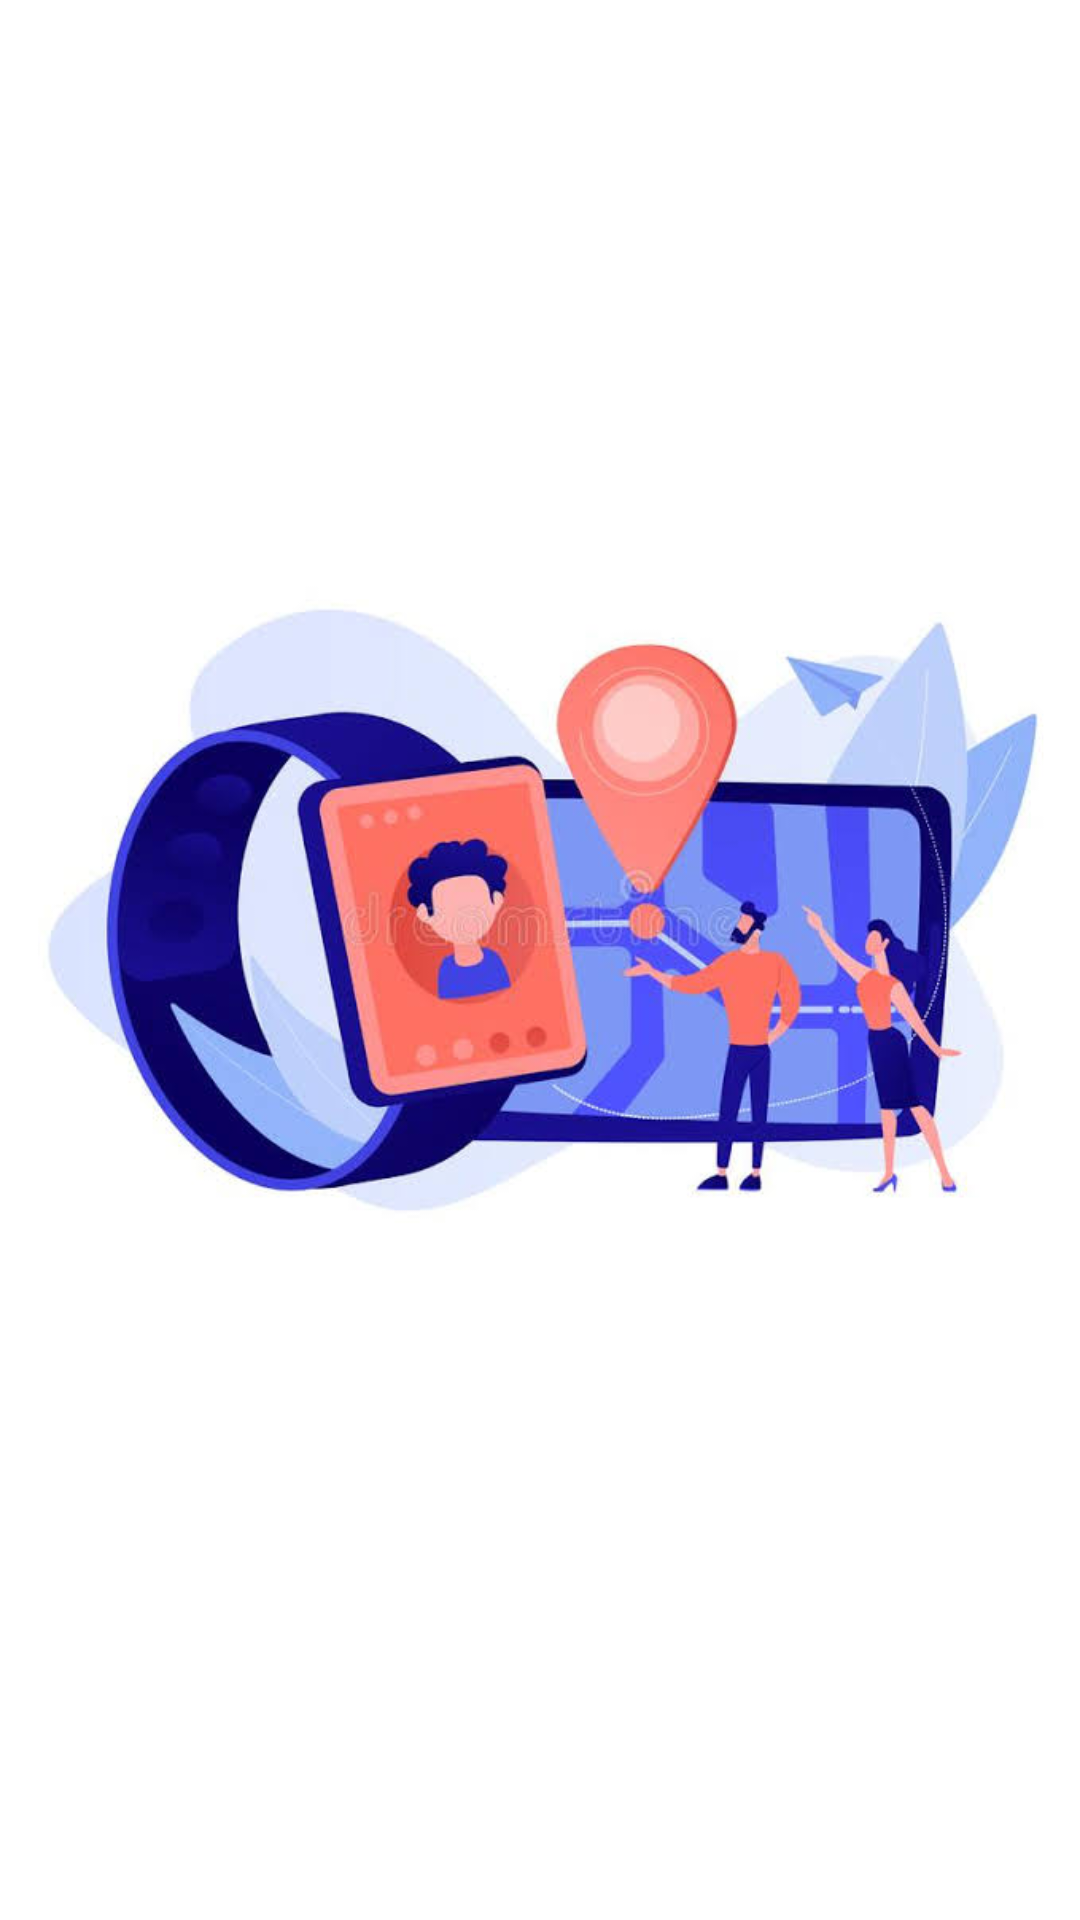

Layout XML and referenced resources for this Android screen:
<!-- AndroidManifest.xml: application theme Theme.MaterialComponents.DayNight.DarkActionBar -->
<!-- res/layout/activity_splash_screen2.xml -->
<?xml version="1.0" encoding="utf-8"?>
<androidx.constraintlayout.widget.ConstraintLayout xmlns:android="http://schemas.android.com/apk/res/android"
    xmlns:app="http://schemas.android.com/apk/res-auto"
    xmlns:tools="http://schemas.android.com/tools"
    android:layout_width="match_parent"
    android:layout_height="match_parent"
    android:background="@color/white"
    android:theme="@style/ThemeOverlay.TrackMeParentEnd.FullscreenContainer"
    tools:context=".SplashScreen">

    <androidx.appcompat.widget.AppCompatImageView
        android:layout_width="match_parent"
        android:layout_height="350dp"

        android:src="@drawable/splash"
        app:layout_constraintBottom_toBottomOf="parent"
        app:layout_constraintEnd_toEndOf="parent"
        app:layout_constraintHorizontal_bias="0.0"
        app:layout_constraintStart_toStartOf="parent"
        app:layout_constraintTop_toTopOf="parent"
        app:layout_constraintVertical_bias="0.44" />


</androidx.constraintlayout.widget.ConstraintLayout>
<!-- resources referenced by this layout -->
<resources>
  <color name="white">#FFFFFFFF</color>
  <!-- drawable splash: jpeg bitmap (drawable, 34048 bytes) -->
  <style name="ThemeOverlay.TrackMeParentEnd.FullscreenContainer" parent="">
          <item name="windowActionBar">false</item>
          <item name="fullscreenBackgroundColor">@color/white</item>
  
      </style>
</resources>
